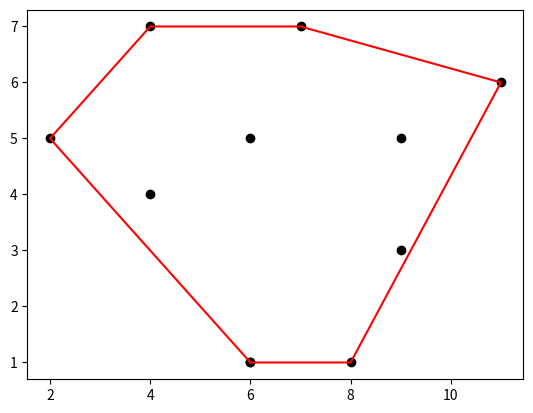

This chart was generated by the following Python code:
import matplotlib.pyplot as plt

class Stack:
    def __init__(self, capacity):
        self.capacity = capacity
        self.elems = [None] * capacity
        self.i = -1

    def is_empty(self):
        return len(self.elems) == 0

    def push(self, x):
        self.i += 1
        self.elems[self.i] = x

    def pop(self):
        self.i -= 1
        return self.elems[self.i + 1]

    def top(self):
        return self.elems[self.i]

    def previous_top(self):
        return self.elems[self.i-1]

    def to_list(self):
        return self.elems[0:self.i]

def graham_scan(points, plot=False):
    points.append(points[0])

    s = Stack(capacity = len(points))
    s.push(points[0])
    s.push(points[1])
    s.push(points[2])

    for i in range(3, len(points)):
        top, previous_top = s.top(), s.previous_top()
        while turn(previous_top, top, points[i]) != -1:
            s.pop()
            top, previous_top = s.top(), s.previous_top()
        s.push(points[i])

    print(s.to_list())

    # Plot
    if plot==True:
        xs, ys = zip(*points)
        plt.scatter(xs, ys, color="black")
        xs, ys = zip(*(s.to_list() + [s.to_list()[0]]))
        plt.plot(xs, ys, color="red")
        plt.show()

def turn(p1, p2, p3):
    """
    0 if points are colinear
    1 if points define a left-turn
    -1 if points define a right-turn
    """
    # Compute the z-coordinate of the vectorial product p1p2 x p2p3
    z = (p2[0] - p1[0]) * (p3[1] - p1[1]) - (p2[1] - p1[1]) * (p3[0]- p1[0])
    return 0 if z == 0 else int(z / abs(z))

if __name__ == "__main__":
    points = [(6,1), (2,5), (4,4), (4,7), (6, 5), (7,7), (9, 5), (11,6), (9,3), (8,1)]
    graham_scan(points, True)
